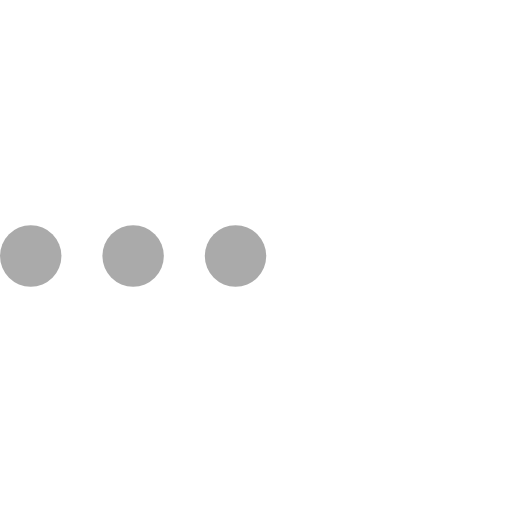
t = 0.00 s
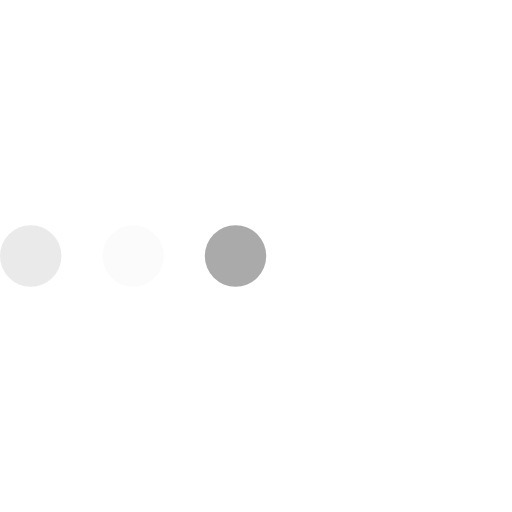
t = 0.23 s
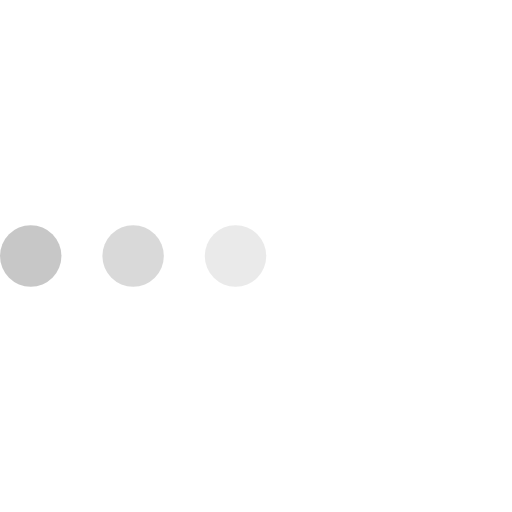
t = 0.43 s
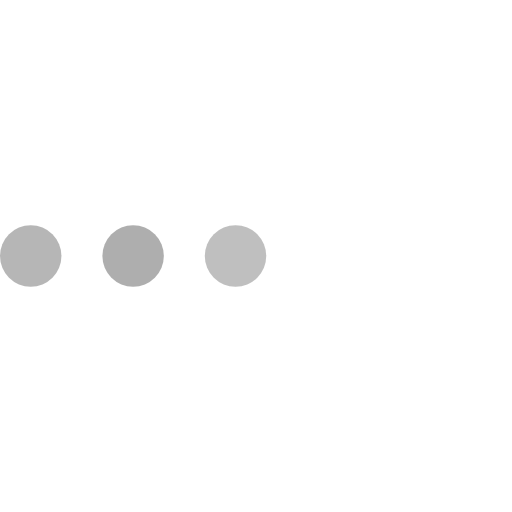
t = 0.68 s
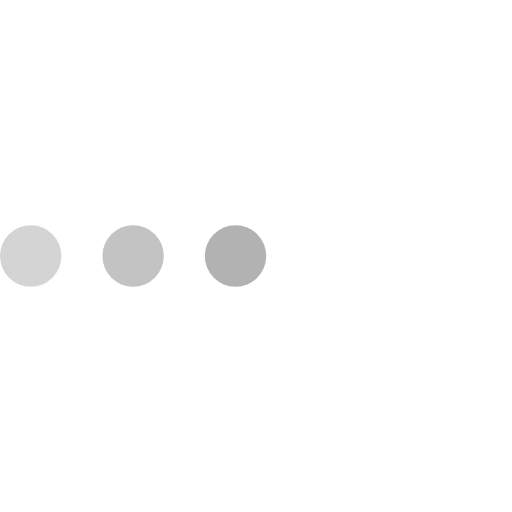
t = 0.85 s
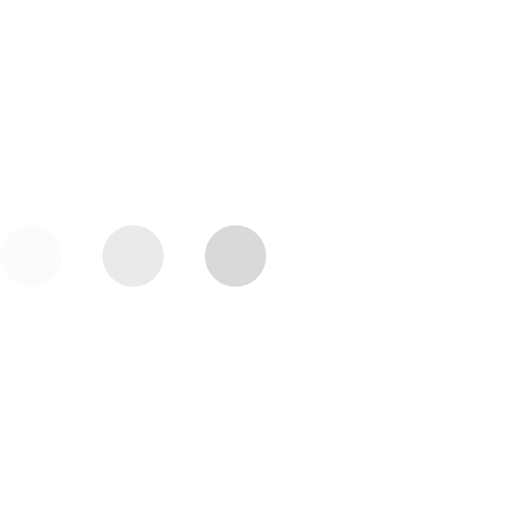
t = 1.08 s

The animated SVG that drew these frames (rendered in a browser with its animation timeline set to each time). Animation: 3 SMIL elements (animate=3); one cycle of 1.30 s, repeats indefinitely.

<svg version="1.1" id="L4" xmlns="http://www.w3.org/2000/svg" x="0px" y="0px"
     viewBox="0 0 100 100" enable-background="new 0 0 0 0" xml:space="preserve">
  <circle fill="#AAA" stroke="none" cx="6" cy="50" r="6">
    <animate
            attributeName="opacity"
            dur="1s"
            values="0;1;0"
            repeatCount="indefinite"
            begin="0.1"/>
  </circle>
    <circle fill="#AAA" stroke="none" cx="26" cy="50" r="6">
    <animate
            attributeName="opacity"
            dur="1s"
            values="0;1;0"
            repeatCount="indefinite"
            begin="0.2"/>
  </circle>
    <circle fill="#AAA" stroke="none" cx="46" cy="50" r="6">
    <animate
            attributeName="opacity"
            dur="1s"
            values="0;1;0"
            repeatCount="indefinite"
            begin="0.3"/>
  </circle>
</svg>
